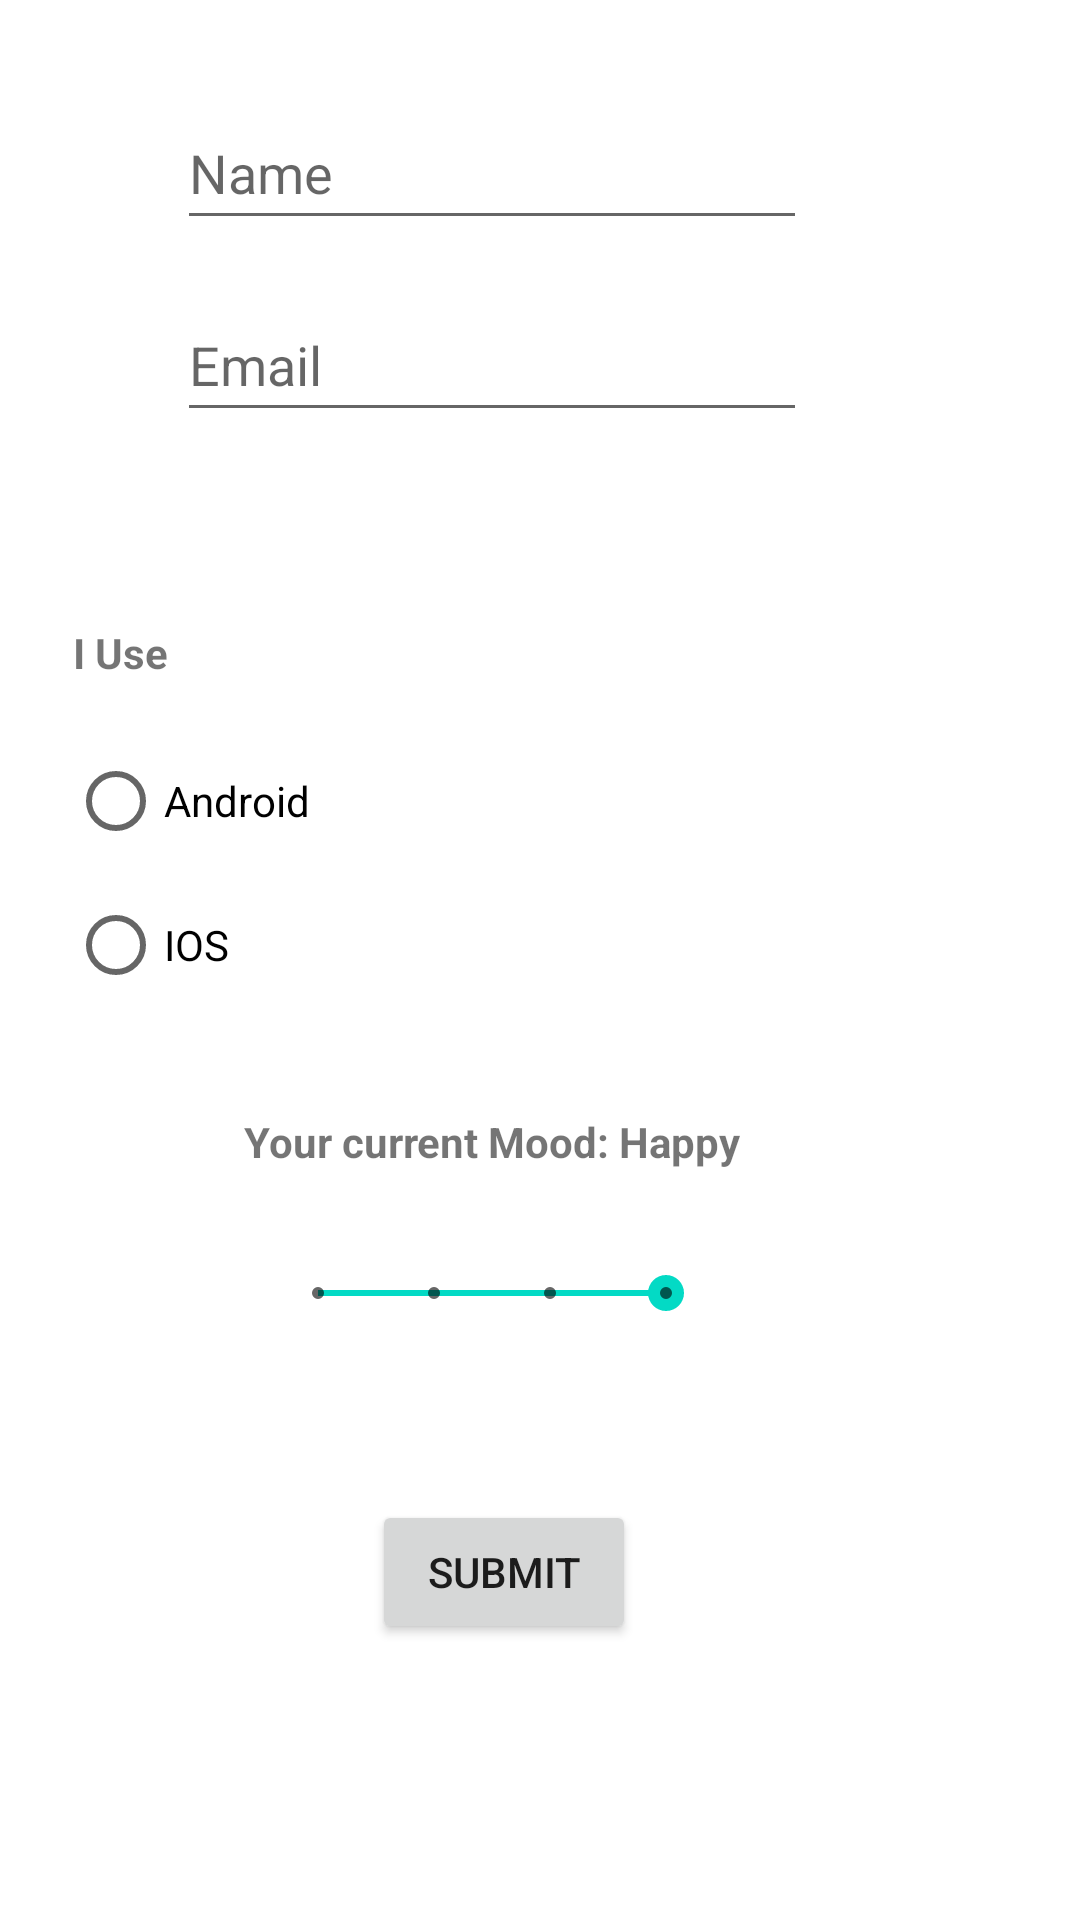

Layout XML and referenced resources for this Android screen:
<!-- AndroidManifest.xml: application theme Theme.CS4520_InClass -->
<!-- res/layout/activity_in_class02.xml -->
<?xml version="1.0" encoding="utf-8"?>
<androidx.constraintlayout.widget.ConstraintLayout xmlns:android="http://schemas.android.com/apk/res/android"
    xmlns:app="http://schemas.android.com/apk/res-auto"
    xmlns:tools="http://schemas.android.com/tools"
    android:layout_width="match_parent"
    android:layout_height="match_parent"
    tools:context=".InClass02">

    <EditText
        android:id="@+id/ProfileNameText"
        android:layout_width="wrap_content"
        android:layout_height="wrap_content"
        android:layout_marginTop="32dp"
        android:layout_marginEnd="32dp"
        android:ems="10"
        android:hint="Name"
        android:inputType="textPersonName"
        android:minHeight="48dp"
        app:layout_constraintEnd_toEndOf="parent"
        app:layout_constraintStart_toStartOf="parent"
        app:layout_constraintTop_toTopOf="parent" />

    <EditText
        android:id="@+id/ProfileEmailText"
        android:layout_width="wrap_content"
        android:layout_height="wrap_content"
        android:layout_marginTop="16dp"
        android:layout_marginEnd="32dp"
        android:ems="10"
        android:hint="Email"
        android:inputType="textWebEmailAddress|textPersonName"
        android:minHeight="48dp"
        app:layout_constraintEnd_toEndOf="parent"
        app:layout_constraintStart_toStartOf="parent"
        app:layout_constraintTop_toBottomOf="@+id/ProfileNameText" />

    <TextView
        android:id="@+id/textView7"
        android:layout_width="wrap_content"
        android:layout_height="wrap_content"
        android:layout_marginTop="32dp"
        android:layout_marginEnd="280dp"
        android:text="I Use"
        android:textStyle="bold"
        app:layout_constraintEnd_toEndOf="parent"
        app:layout_constraintStart_toStartOf="parent"
        app:layout_constraintTop_toBottomOf="@+id/imageButton" />

    <TextView
        android:id="@+id/textView8"
        android:layout_width="wrap_content"
        android:layout_height="wrap_content"
        android:layout_marginTop="32dp"
        android:layout_marginEnd="32dp"
        android:text="Your current Mood: Happy"
        android:textStyle="bold"
        app:layout_constraintEnd_toEndOf="parent"
        app:layout_constraintStart_toStartOf="parent"
        app:layout_constraintTop_toBottomOf="@+id/radioGroup" />

    <ImageView
        android:id="@+id/Emotion"
        android:layout_width="48dp"
        android:layout_height="48dp"
        android:layout_marginEnd="32dp"
        android:layout_marginBottom="74dp"
        app:layout_constraintBottom_toBottomOf="parent"
        app:layout_constraintEnd_toEndOf="parent"
        app:layout_constraintStart_toEndOf="@+id/seekBar2"
        app:layout_constraintTop_toBottomOf="@+id/textView8"
        app:srcCompat="@drawable/happy" />

    <Button
        android:id="@+id/submitButton"
        android:layout_width="wrap_content"
        android:layout_height="wrap_content"
        android:layout_marginEnd="24dp"
        android:layout_marginBottom="32dp"
        android:text="Submit"
        app:layout_constraintBottom_toBottomOf="parent"
        app:layout_constraintEnd_toEndOf="parent"
        app:layout_constraintStart_toStartOf="parent"
        app:layout_constraintTop_toBottomOf="@+id/seekBar2" />

    <ImageView
        android:id="@+id/imageButton"
        android:layout_width="wrap_content"
        android:layout_height="wrap_content"
        android:layout_marginTop="32dp"
        android:layout_marginEnd="32dp"
        app:layout_constraintEnd_toEndOf="parent"
        app:layout_constraintStart_toStartOf="parent"
        app:layout_constraintTop_toBottomOf="@+id/ProfileEmailText"
        app:srcCompat="@drawable/select_avatar" />

    <TextView
        android:id="@+id/Error"
        android:layout_width="wrap_content"
        android:layout_height="wrap_content"
        android:layout_marginTop="8dp"
        android:layout_marginEnd="24dp"
        app:layout_constraintEnd_toEndOf="parent"
        app:layout_constraintStart_toStartOf="parent"
        app:layout_constraintTop_toBottomOf="@+id/submitButton" />

    <RadioGroup
        android:id="@+id/radioGroup"
        android:layout_width="wrap_content"
        android:layout_height="wrap_content"
        android:layout_marginTop="16dp"
        android:layout_marginEnd="234dp"
        app:layout_constraintEnd_toEndOf="parent"
        app:layout_constraintStart_toStartOf="parent"
        app:layout_constraintTop_toBottomOf="@+id/textView7">

        <RadioButton
            android:id="@+id/Android"
            android:layout_width="match_parent"
            android:layout_height="wrap_content"
            android:text="Android" />

        <RadioButton
            android:id="@+id/IOS"
            android:layout_width="match_parent"
            android:layout_height="wrap_content"
            android:text="IOS" />
    </RadioGroup>

    <SeekBar
        android:id="@+id/seekBar2"
        style="@style/Widget.AppCompat.SeekBar.Discrete"
        android:layout_width="148dp"
        android:layout_height="wrap_content"
        android:layout_marginTop="32dp"
        android:layout_marginEnd="32dp"
        android:max="3"
        android:progress="3"
        app:layout_constraintEnd_toEndOf="parent"
        app:layout_constraintStart_toStartOf="parent"
        app:layout_constraintTop_toBottomOf="@+id/textView8" />
</androidx.constraintlayout.widget.ConstraintLayout>
<!-- resources referenced by this layout -->
<resources>
  <style name="Theme.CS4520_InClass" parent="Theme.MaterialComponents.DayNight.DarkActionBar">
          
          <item name="colorPrimary">@color/purple_500</item>
          <item name="colorPrimaryVariant">@color/purple_700</item>
          <item name="colorOnPrimary">@color/white</item>
          
          <item name="colorSecondary">@color/teal_200</item>
          <item name="colorSecondaryVariant">@color/teal_700</item>
          <item name="colorOnSecondary">@color/black</item>
          
          <item name="android:statusBarColor" tools:targetApi="l">?attr/colorPrimaryVariant</item>
          
      </style>
  <!-- not gathered from this repository: default colours our renderer supplied (Android Studio template values) -->
  <color name="purple_500">#FF6200EE</color>
  <color name="purple_700">#FF3700B3</color>
  <color name="teal_200">#FF03DAC5</color>
  <color name="teal_700">#FF018786</color>
  <color name="black">#FF000000</color>
  <color name="white">#FFFFFFFF</color>
</resources>
